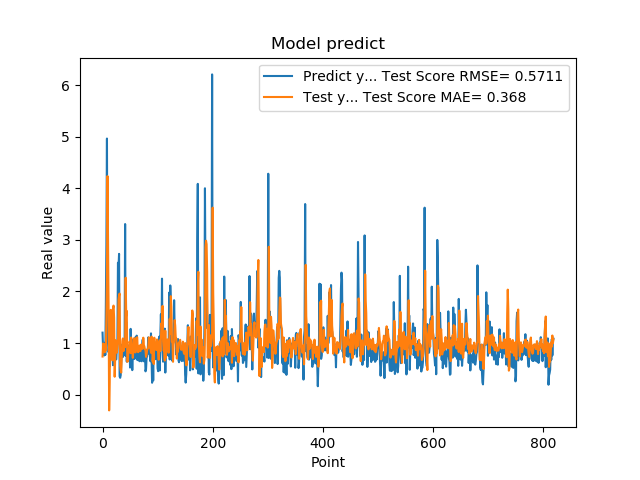

Values plotted in this chart, from the file beside it:
1.201630949974060059e+00, 7.386610578815234751e-01
8.802530169486999512e-01, 9.923183704491238544e-01
8.531429767608642578e-01, 9.775191189693541727e-01
7.591750025749206543e-01, 9.811587761077182890e-01
1.005007982254028320e+00, 8.203804651771811063e-01
7.687720060348510742e-01, 9.133119465179475593e-01
1.740013241767883301e+00, 8.606574003395874861e-01
2.913533687591552734e+00, 1.506171309978914907e+00
4.963075160980224609e+00, 2.283163280589923794e+00
1.471215128898620605e+00, 4.235190983996139913e+00
1.000648975372314453e+00, 3.038479393938167572e+00
8.220189809799194336e-01, 1.668046431056740442e+00
9.362199902534482643e-01, -3.051024321800646089e-01
5.486897230148315430e-01, 2.614711148994356416e-01
1.111255049705505371e+00, 1.458639544741418881e+00
7.148039937019348145e-01, 1.643951623597885936e+00
1.052167057991027832e+00, 1.181264308955537690e+00
8.955980539321898304e-01, 7.617332170713774220e-01
7.769405245780944824e-01, 6.648133135158273976e-01
5.699509978294372559e-01, 1.668559126199019804e+00
8.244060277938842773e-01, 1.725888731728256964e+00
5.800840258598327637e-01, 1.492700137935508042e+00
9.488009810447691761e-01, 3.470987646261802784e-01
7.918390035629272461e-01, 7.111401052182143578e-01
6.937990188598632812e-01, 1.052177507295009695e+00
6.834830045700073242e-01, 8.563399504589461753e-01
9.433320164680479847e-01, 8.142645267628200179e-01
1.032713770866394043e+00, 9.028784030677863282e-01
2.556216001510620117e+00, 1.000576699680395087e+00
2.464895963668823242e+00, 1.842860250956850576e+00
2.728049993515014204e+00, 1.918340330820153428e+00
3.558506965637206476e-01, 1.958723807525391436e+00
3.262020051479339600e-01, 5.628978775857306216e-01
3.781589865684509277e-01, 4.631497068677429274e-01
6.306380033493041992e-01, 4.281861951644316822e-01
8.854129910469055176e-01, 7.739534767296663009e-01
9.743152856826782227e-01, 1.038764230429182867e+00
7.307389974594116211e-01, 1.089498109694788885e+00
9.521890282630921520e-01, 8.441089900604248353e-01
1.011654973030090332e+00, 9.855718936301636202e-01
7.643579840660095215e-01, 1.014122908467174344e+00
3.306220054626464844e+00, 9.203627454742950853e-01
7.543110251426696777e-01, 2.265704751079266277e+00
1.409499049186706321e+00, 1.528040446298142729e+00
6.401469707489013672e-01, 1.622183697317219009e+00
8.640019893646240234e-01, 6.356931701992365458e-01
8.469420075416564941e-01, 6.493867116250949811e-01
7.976629734039306641e-01, 9.023668631987162847e-01
9.555831551551821068e-01, 8.208013857348319675e-01
9.546210169792175293e-01, 1.029842763280407469e+00
5.251880288124084473e-01, 9.980725226011931683e-01
1.275226235389709695e+00, 8.034588016547287159e-01
8.355640172958374023e-01, 1.106931690012192604e+00
7.640249729156494141e-01, 9.434005206452663606e-01
4.752210080623626154e-01, 8.603847305438965254e-01
7.414129972457885742e-01, 7.132661738279161279e-01
1.069700956344604492e+00, 8.601650908973852427e-01
7.892770171165466309e-01, 1.092358435872050171e+00
6.914690136909484863e-01, 9.870389709692140023e-01
7.093830108642578125e-01, 8.209691352800368991e-01
1.115731000900268555e+00, 8.191370460427425115e-01
... 759 more rows
